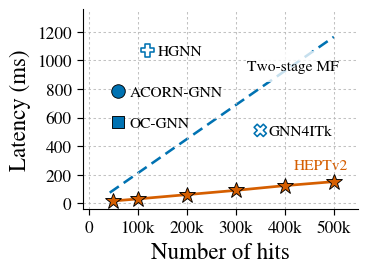

Source code (Python):
"""Reproduce the HEPTv2 latency scaling figure.

The HEPTv2 curve is read from the latest scalability benchmark summary and
uses ``total_ms_mean`` by default. Baseline points and the Two-stage MF line
are digitized from the original comparison plot used to make
``figures/scale_latency.pdf``.

Usage:
    python heptv2/scripts/plot_scale_latency.py
"""

from __future__ import annotations

import argparse
import csv
from pathlib import Path

import matplotlib.pyplot as plt
from matplotlib.patches import Rectangle


DEFAULT_HEPT_SUMMARY = Path(
    "codex_logs/scalability_50k_500k_10warmup_20measure/summary.csv"
)
DEFAULT_HEPT_METRIC = "total_ms_mean"
MAIN_COMPARISON_HITS = 60_000.0

# Digitized from figures/scale_latency.svg. Values are in (hits, latency_ms).
TWO_STAGE_MASKFORMER_LINE = [
    (43_082.19045601351, 73.35499082325424),
    (500_000.0113277905, 1_165.0898565889559),
]
TWO_STAGE_LABEL_BOX = {
    "xy": (322_437.05408683035, 852.2777005222845),
    "width": 165_125.91249955702,
    "height": 215.546718292735,
}
TEXT_POSITIONS = {
    "HEPTv2": (530_000, 238),
    "Two-stage MF": (323_071.4103640278, 934.6579592929888),
    "HGNN": (141_000.0, 1_035.0),
    "GNN4ITk": (367_000.0, 474.88024100988855),
}

BASELINE_POINTS = [
    {
        "name": "ACORN-GNN",
        "hits": MAIN_COMPARISON_HITS,
        "latency_ms": 783.7,
        "marker": "o",
        "color": "#0072B2",
        "size": 95,
        "label_xy": (83_000.0, 750.0),
        "ha": "left",
    },
    {
        "name": "OC-GNN",
        "hits": MAIN_COMPARISON_HITS,
        "latency_ms": 571.5,
        "marker": "s",
        "color": "#0072B2",
        "size": 72,
        "label_xy": (83_000.0, 535.0),
        "ha": "left",
    },

    {
        "name": "HGNN",
        "hits": 120_000.0,
        "latency_ms": 1_070.0,
        "marker": "P",
        "color": "#0072B2",
        "facecolor": "none",
        "size": 78,
        "label_xy": TEXT_POSITIONS["HGNN"],
        "ha": "left",
    },
    {
        "name": "GNN4ITk",
        "hits": 350_000.0,
        "latency_ms": 510.0,
        "marker": "X",
        "color": "#0072B2",
        "facecolor": "none",
        "size": 78,
        "label_xy": TEXT_POSITIONS["GNN4ITk"],
        "ha": "left",
    },
]


def _read_heptv2_points(summary_path: Path, metric: str) -> list[tuple[float, float]]:
    if not summary_path.exists():
        return [
            (50_000.0, 15.369704055786134),
            (100_000.0, 29.49062576293945),
            (200_000.0, 59.43148326873779),
            (300_000.0, 89.39402847290039),
            (400_000.0, 122.70748405456543),
            (500_000.0, 150.5047523498535),
        ]

    points: list[tuple[float, float]] = []
    with summary_path.open(newline="") as f:
        for row in csv.DictReader(f):
            if row.get("status", "ok") != "ok":
                continue
            points.append((float(row["target_n"]), float(row[metric])))
    return sorted(points)


def _configure_style() -> None:
    plt.rcParams.update(
        {
            "font.family": "serif",
            "font.serif": [
                "Nimbus Roman",
                "Times New Roman",
                "Times",
                "DejaVu Serif",
            ],
            "font.size": 11.2,
            "axes.labelsize": 16.5,
            "xtick.labelsize": 12.5,
            "ytick.labelsize": 12.5,
            "pdf.fonttype": 42,
            "ps.fonttype": 42,
            "svg.fonttype": "none",
        }
    )


def plot_scale_latency(
    summary_path: Path = DEFAULT_HEPT_SUMMARY,
    metric: str = DEFAULT_HEPT_METRIC,
) -> plt.Figure:
    _configure_style()
    fig, ax = plt.subplots(figsize=(3.75, 2.70))
    fig.subplots_adjust(left=0.235, right=0.970, bottom=0.200, top=0.940)

    two_stage_x, two_stage_y = zip(*TWO_STAGE_MASKFORMER_LINE)
    ax.plot(
        two_stage_x,
        two_stage_y,
        color="#0072B2",
        linewidth=1.85,
        linestyle=(0, (4.3, 2.3)),
        zorder=1,
    )

    hept_points = _read_heptv2_points(summary_path, metric)
    hept_x, hept_y = zip(*hept_points)
    ax.plot(
        hept_x,
        hept_y,
        color="#d55e00",
        linewidth=1.95,
        marker="*",
        markersize=12,
        markeredgecolor="black",
        markeredgewidth=0.65,
        markerfacecolor="#d55e00",
        zorder=2.5,
    )

    for point in BASELINE_POINTS:
        ax.scatter(
            point["hits"],
            point["latency_ms"],
            s=point["size"],
            marker=point["marker"],
            facecolors=point.get("facecolor", point["color"]),
            edgecolors=point["color"] if point.get("facecolor") == "none" else "black",
            linewidth=1.15 if point.get("facecolor") == "none" else 0.65,
            zorder=3,
        )

    ax.text(
        *TEXT_POSITIONS["HEPTv2"],
        "HEPTv2",
        ha="right",
        va="baseline",
        color="#d55e00",
        fontsize=11.2,
        zorder=4,
    )
    ax.add_patch(
        Rectangle(
            TWO_STAGE_LABEL_BOX["xy"],
            TWO_STAGE_LABEL_BOX["width"],
            TWO_STAGE_LABEL_BOX["height"],
            facecolor="white",
            edgecolor="none",
            alpha=0.78,
            zorder=2,
        )
    )
    ax.text(
        *TEXT_POSITIONS["Two-stage MF"],
        "Two-stage MF",
        ha="left",
        va="baseline",
        color="black",
        fontsize=11.2,
        zorder=3,
    )
    for point in BASELINE_POINTS:
        ax.text(
            point["label_xy"][0],
            point["label_xy"][1],
            point["name"],
            ha=point["ha"],
            va="baseline",
            color="black",
            fontsize=11.2,
            zorder=4,
        )

    ax.set_xlim(-12_000, 550_000)
    ax.set_ylim(-40, 1_360)
    ax.set_xticks([0, 100_000, 200_000, 300_000, 400_000, 500_000])
    ax.set_xticklabels(["0", "100k", "200k", "300k", "400k", "500k"])
    ax.set_yticks([0, 200, 400, 600, 800, 1_000, 1_200])
    ax.set_xlabel("Number of hits")
    ax.set_ylabel("Latency (ms)")

    ax.grid(
        True,
        which="major",
        color="#b8b8b8",
        alpha=0.85,
        linewidth=0.75,
        linestyle=(0, (2.4, 2.4)),
    )
    ax.spines[["top", "right"]].set_visible(False)
    ax.spines["left"].set_linewidth(0.8)
    ax.spines["bottom"].set_linewidth(0.8)
    ax.tick_params(axis="both", which="major", length=4.5, width=0.85, pad=3.5)
    return fig


def main() -> None:
    parser = argparse.ArgumentParser()
    parser.add_argument(
        "--summary",
        type=Path,
        default=DEFAULT_HEPT_SUMMARY,
        help="HEPTv2 scalability summary CSV.",
    )
    parser.add_argument(
        "--metric",
        type=str,
        default=DEFAULT_HEPT_METRIC,
        help="Latency column to plot for HEPTv2.",
    )
    parser.add_argument("--out-dir", type=Path, default=Path("figures"))
    parser.add_argument("--stem", type=str, default="scale_latency")
    parser.add_argument(
        "--formats",
        nargs="+",
        default=["pdf", "png", "svg"],
        choices=["pdf", "png", "svg"],
    )
    args = parser.parse_args()

    args.out_dir.mkdir(parents=True, exist_ok=True)
    fig = plot_scale_latency(args.summary, args.metric)
    for fmt in args.formats:
        out_path = args.out_dir / f"{args.stem}.{fmt}"
        save_kwargs = {}
        if fmt == "png":
            save_kwargs["dpi"] = 300
        fig.savefig(out_path, **save_kwargs)
        print(f"wrote {out_path}")
    plt.close(fig)


if __name__ == "__main__":
    main()
